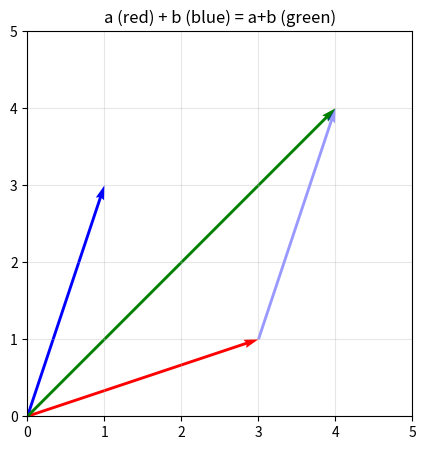

Write Python code to recreate this figure.
import numpy as np
import matplotlib.pyplot as plt

a = np.array([1, 2, 3]); b = np.array([4, 5, 6])
print("a + b =", a + b)
print("a - b =", a - b)
print("3 * a =", 3 * a)
print("내적 a·b =", np.dot(a, b))
print("노름 ||a|| =", round(np.linalg.norm(a), 3), "/ ||b|| =", round(np.linalg.norm(b), 3))

s = 0
for x, y in zip(a, b):
    s += x * y          # 같은 자리끼리 곱해서 더하기
print("반복문 내적 =", s, "/ np.dot과 같은가?", s == np.dot(a, b))

def angle_deg(u, v):
    cos = np.dot(u, v) / (np.linalg.norm(u) * np.linalg.norm(v))
    return np.degrees(np.arccos(np.clip(cos, -1, 1))), cos

for u, v in [([1, 0], [0, 1]), ([1, 2, 3], [4, 5, 6]), ([1, 1], [-1, -1]), ([3, 4], [30, 40])]:
    deg, cos = angle_deg(np.array(u), np.array(v))
    print(f"{u} vs {v}: cos = {cos:.3f}, 각도 = {deg:.1f}도")

p, q = np.array([3, 1]), np.array([1, 3])
plt.figure(figsize=(5, 5))
plt.quiver([0, 0, 0], [0, 0, 0], [p[0], q[0], (p+q)[0]], [p[1], q[1], (p+q)[1]],
           color=["red", "blue", "green"], angles="xy", scale_units="xy", scale=1)
plt.quiver(p[0], p[1], q[0], q[1], color="blue", alpha=0.4, angles="xy", scale_units="xy", scale=1)
plt.xlim(0, 5); plt.ylim(0, 5); plt.gca().set_aspect("equal"); plt.grid(alpha=0.3)
plt.title("a (red) + b (blue) = a+b (green)"); plt.show()

user = np.array([5, 1, 3])                     # [액션, 로맨스, 코미디]
movies = {"Action Hero": np.array([9, 1, 4]), "Love Letter": np.array([1, 9, 2]), "Funny Day": np.array([2, 2, 9])}
def cos_sim(u, v):
    return np.dot(u, v) / (np.linalg.norm(u) * np.linalg.norm(v))
scores = {name: cos_sim(user, vec) for name, vec in movies.items()}
for name, s in sorted(scores.items(), key=lambda t: -t[1]):
    print(f"{name:12s} 코사인 유사도 = {s:.3f}")
print("추천:", max(scores, key=scores.get))
print("영화 벡터를 10배로 늘려도 같은가?", np.isclose(cos_sim(user, movies["Action Hero"] * 10), scores["Action Hero"]))
